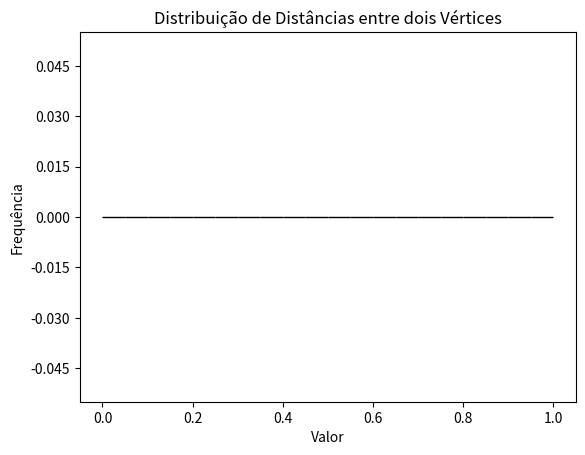

Write the Python code that produced this figure. (Note: this script raises an exception after producing the figure.)
import matplotlib.pyplot as plt
import numpy as np
from matplotlib.ticker import MaxNLocator
import sys
data = []
for line in sys.stdin:
    line = line.strip()
    if(line != ''):
        line = int(line)
        if(line < 15000 and line != 0):
            data.append(int(line))  # Parse numbers as they come from C++
# print(data[:10])  # Print first 10 numbers as an example

data = np.array(data)

plt.hist(data, bins=20, edgecolor='black')
plt.xlabel('Valor')
plt.ylabel('Frequência')
plt.title('Distribuição de Distâncias entre dois Vértices')
# plt.xscale('log')
# plt.yscale('log')

plt.gca().yaxis.set_major_locator(MaxNLocator(integer=True))

plt.savefig('./plots/distance_plot.png', format='png', dpi=300)
plt.close()